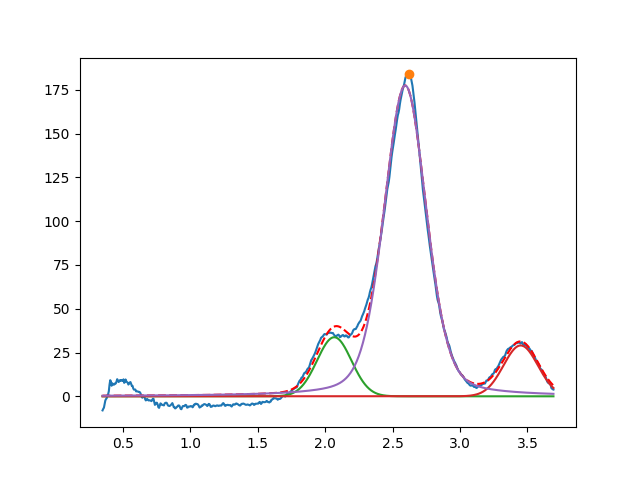

The file beside this chart, header and first rows:
2.067518561561709323e+00, 3.374086793476260482e+01, 2.999999999999999334e-01, 9.999999999999998890e-01
3.450000000000000622e+00, 2.904424077642759627e+01, 3.007007619183428848e-01, 9.999999999999918954e-01
2.593640780904477250e+00, 1.774928923594541459e+02, 3.702821680394909332e-01, 7.113944763403162730e-01
